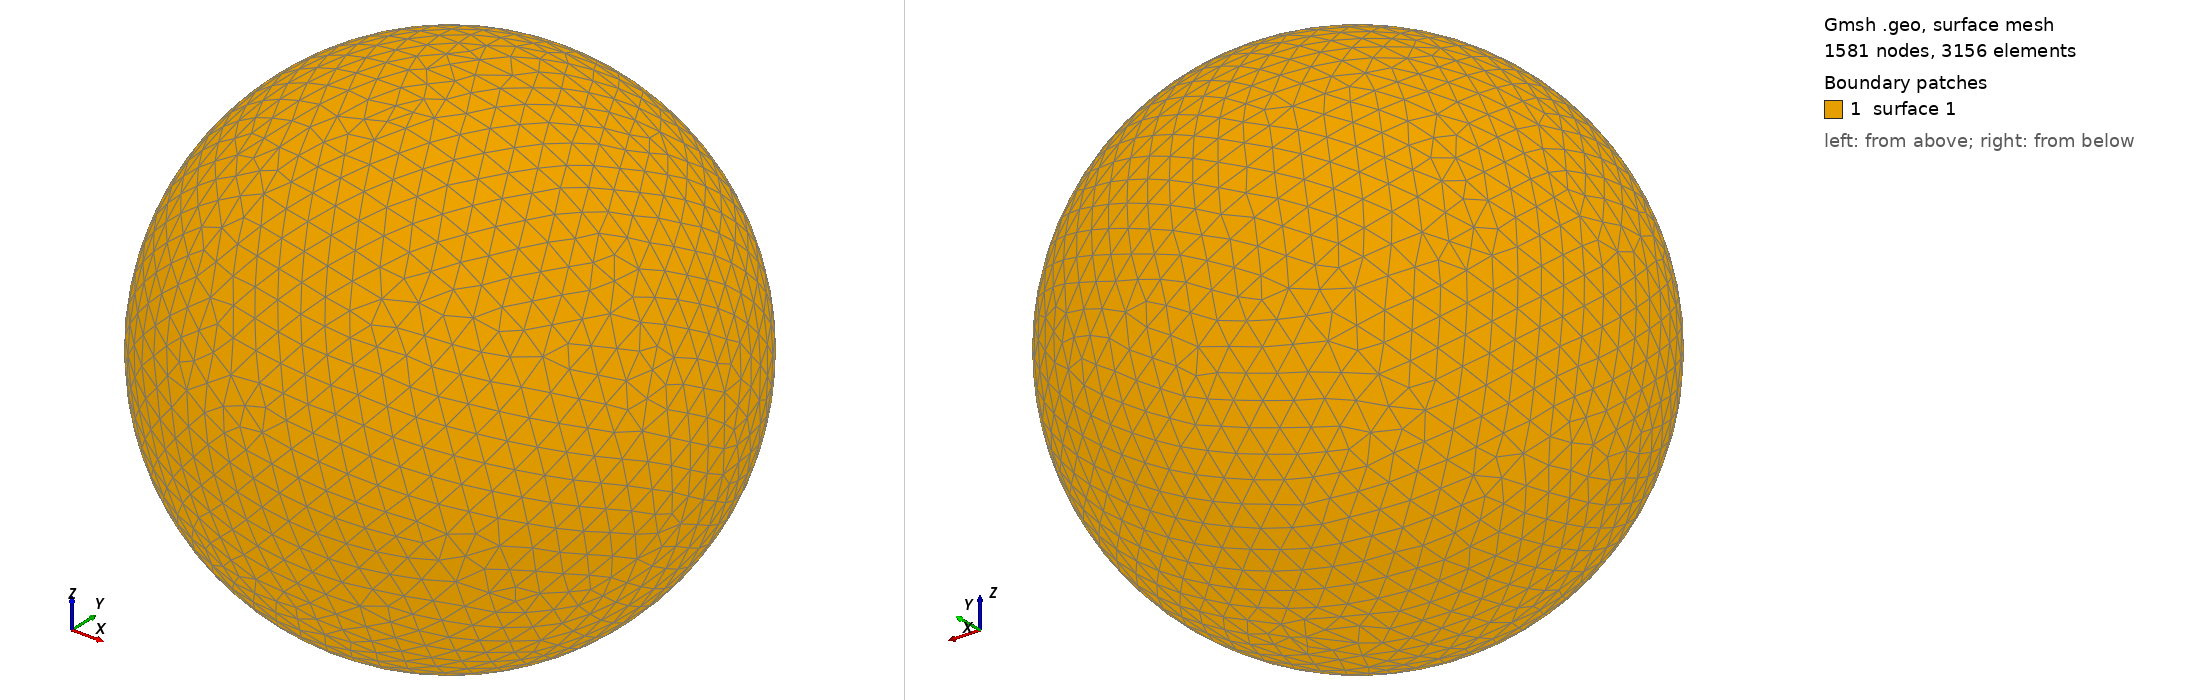

Gmsh geometry script, surface-meshed: 1581 nodes, 3156 surface elements. Boundary patches (legend numbers): 1 surface 1. Left view from above one corner, right view from below the opposite corner. The script declares no physical surfaces, so the legend lists its geometric surfaces. The drawing asked Gmsh for element sizes between 1% and 20% of the model's largest extent; the script's own settings can give other sizes.

=== shot0952.geo (drawn) ===
SetFactory("OpenCASCADE");
Point(1) = {0,0,0,0};
Sphere(1) = {0,0,0,0.00955900};
MeshSize{ PointsOf{ Surface{:}; } } = 0.000955900;
Mesh.ElementOrder=1;
Mesh.Format=39;
